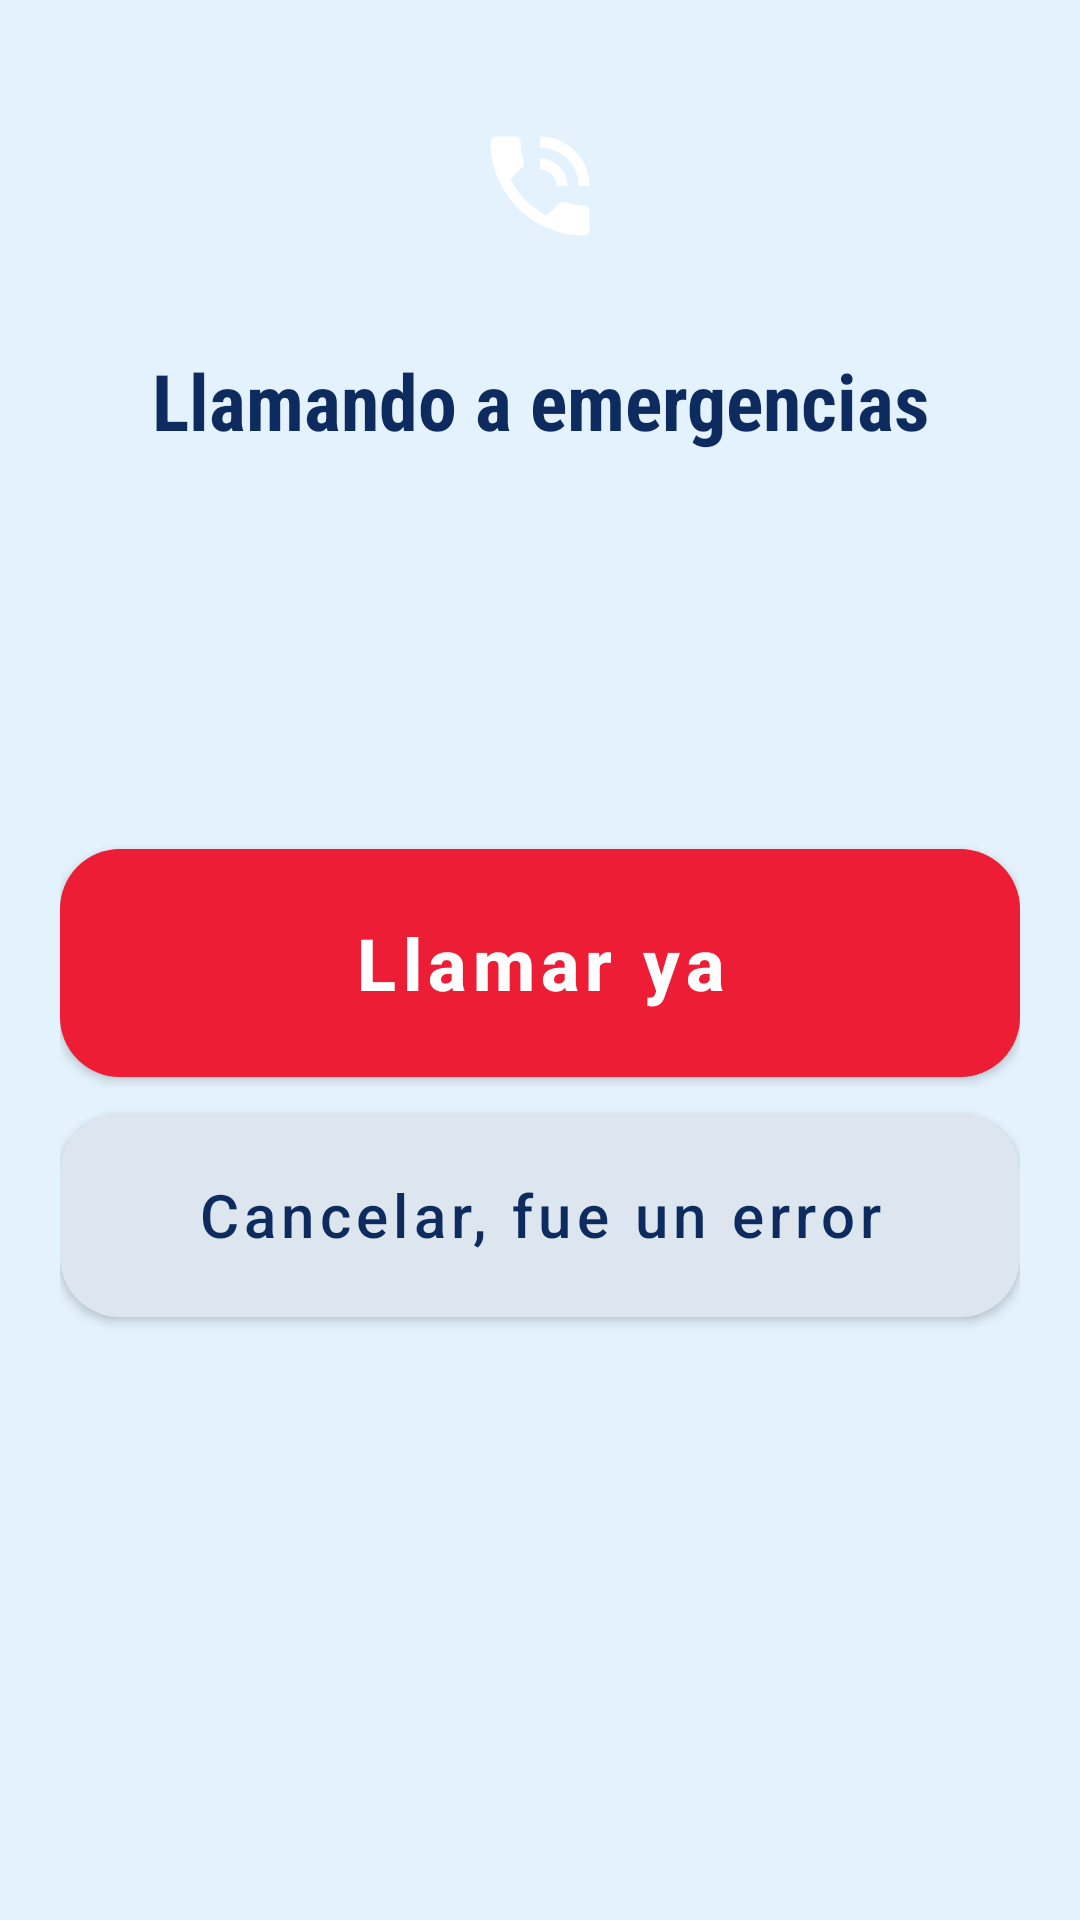

Reconstruct the res/layout file that produces this screen, plus the resources it refers to.
<!-- AndroidManifest.xml: application theme Theme.MivorKiosk -->
<!-- res/layout/dialog_sos.xml -->
<?xml version="1.0" encoding="utf-8"?>
<LinearLayout xmlns:android="http://schemas.android.com/apk/res/android"
    xmlns:app="http://schemas.android.com/apk/res-auto"
    style="@style/DialogRoot"
    android:layout_width="match_parent"
    android:layout_height="wrap_content"
    android:gravity="center_horizontal">

    <ImageView
        android:layout_width="84dp"
        android:layout_height="84dp"
        android:background="@drawable/bg_circle"
        android:backgroundTint="@color/c_red"
        android:importantForAccessibility="no"
        android:padding="20dp"
        android:src="@drawable/ic_emergency_call"
        app:tint="@android:color/white" />

    <TextView
        style="@style/DialogTitle"
        android:layout_marginTop="12dp"
        android:text="Llamando a emergencias" />

    <TextView
        android:id="@+id/tvSosCountdown"
        android:layout_width="wrap_content"
        android:layout_height="wrap_content"
        android:fontFamily="sans-serif-condensed"
        android:includeFontPadding="false"
        android:textColor="@color/c_red"
        android:textSize="72sp"
        android:textStyle="bold" />

    <TextView
        android:id="@+id/tvSosDetail"
        style="@style/DialogSub"
        android:textColor="@color/text_title" />

    <com.google.android.material.button.MaterialButton
        android:id="@+id/btnSosCallNow"
        style="@style/BigButton"
        android:layout_height="76dp"
        android:text="Llamar ya"
        android:textSize="24sp"
        android:textStyle="bold"
        app:backgroundTint="@color/c_red" />

    <com.google.android.material.button.MaterialButton
        android:id="@+id/btnSosCancel"
        style="@style/BigButton.Light"
        android:layout_height="68dp"
        android:text="Cancelar, fue un error"
        android:textSize="20sp" />
</LinearLayout>
<!-- resources referenced by this layout -->
<resources>
  <color name="c_red">#EE1D36</color>
  <color name="text_title">#0D2B5E</color>
  <!-- drawable ic_emergency_call (drawable) -->
  <?xml version="1.0" encoding="utf-8"?>
  <vector xmlns:android="http://schemas.android.com/apk/res/android"
      android:width="24dp" android:height="24dp"
      android:viewportWidth="24" android:viewportHeight="24">
      <path android:fillColor="#FFFFFF" android:pathData="M20,15.5c-1.25,0 -2.45,-0.2 -3.57,-0.57 -0.35,-0.11 -0.74,-0.03 -1.02,0.24l-2.2,2.2c-2.83,-1.44 -5.15,-3.75 -6.59,-6.59l2.2,-2.21c0.28,-0.26 0.36,-0.65 0.25,-1C8.7,6.45 8.5,5.25 8.5,4c0,-0.55 -0.45,-1 -1,-1L4,3c-0.55,0 -1,0.45 -1,1 0,9.39 7.61,17 17,17 0.55,0 1,-0.45 1,-1v-3.5c0,-0.55 -0.45,-1 -1,-1zM19,12h2c0,-4.97 -4.03,-9 -9,-9v2c3.87,0 7,3.13 7,7zM15,12h2c0,-2.76 -2.24,-5 -5,-5v2c1.66,0 3,1.34 3,3z"/>
  </vector>
  <style name="BigButton" parent="Widget.MaterialComponents.Button">
          <item name="android:layout_width">match_parent</item>
          <item name="android:layout_height">64dp</item>
          <item name="android:layout_marginTop">6dp</item>
          <item name="android:layout_marginBottom">6dp</item>
          <item name="android:textSize">19sp</item>
          <item name="android:textAllCaps">false</item>
          <item name="android:textColor">@android:color/white</item>
          <item name="android:insetTop">0dp</item>
          <item name="android:insetBottom">0dp</item>
          <item name="cornerRadius">20dp</item>
      </style>
  <style name="BigButton.Light">
          <item name="android:textColor">@color/text_title</item>
          <item name="backgroundTint">@color/circle_gray</item>
      </style>
  <style name="DialogRoot">
          <item name="android:padding">20dp</item>
          <item name="android:orientation">vertical</item>
      </style>
  <style name="DialogSub">
          <item name="android:layout_width">match_parent</item>
          <item name="android:layout_height">wrap_content</item>
          <item name="android:gravity">center</item>
          <item name="android:textColor">@color/text_sub</item>
          <item name="android:textSize">16sp</item>
          <item name="android:layout_marginTop">4dp</item>
          <item name="android:layout_marginBottom">16dp</item>
      </style>
  <style name="DialogTitle">
          <item name="android:layout_width">match_parent</item>
          <item name="android:layout_height">wrap_content</item>
          <item name="android:gravity">center</item>
          <item name="android:textColor">@color/text_title</item>
          <item name="android:textSize">26sp</item>
          <item name="android:textStyle">bold</item>
          <item name="android:fontFamily">sans-serif-condensed</item>
      </style>
  <style name="Theme.MivorKiosk" parent="Theme.MaterialComponents.DayNight.NoActionBar">
          <item name="colorPrimary">@color/primary</item>
          <item name="colorPrimaryDark">@color/bg_main</item>
          <item name="colorAccent">@color/accent</item>
          <item name="android:windowBackground">@color/bg_main</item>
          <item name="android:statusBarColor">@color/bg_main</item>
          <item name="android:navigationBarColor">@color/bg_main</item>
          <item name="android:windowLightStatusBar">false</item>
      </style>
  <color name="circle_gray">#DDE6EE</color>
  <color name="text_sub">#2B3A4F</color>
  <color name="primary">#0055ff</color>
  <color name="bg_main">#E3F2FD</color>
  <color name="accent">#00ab84</color>
</resources>
